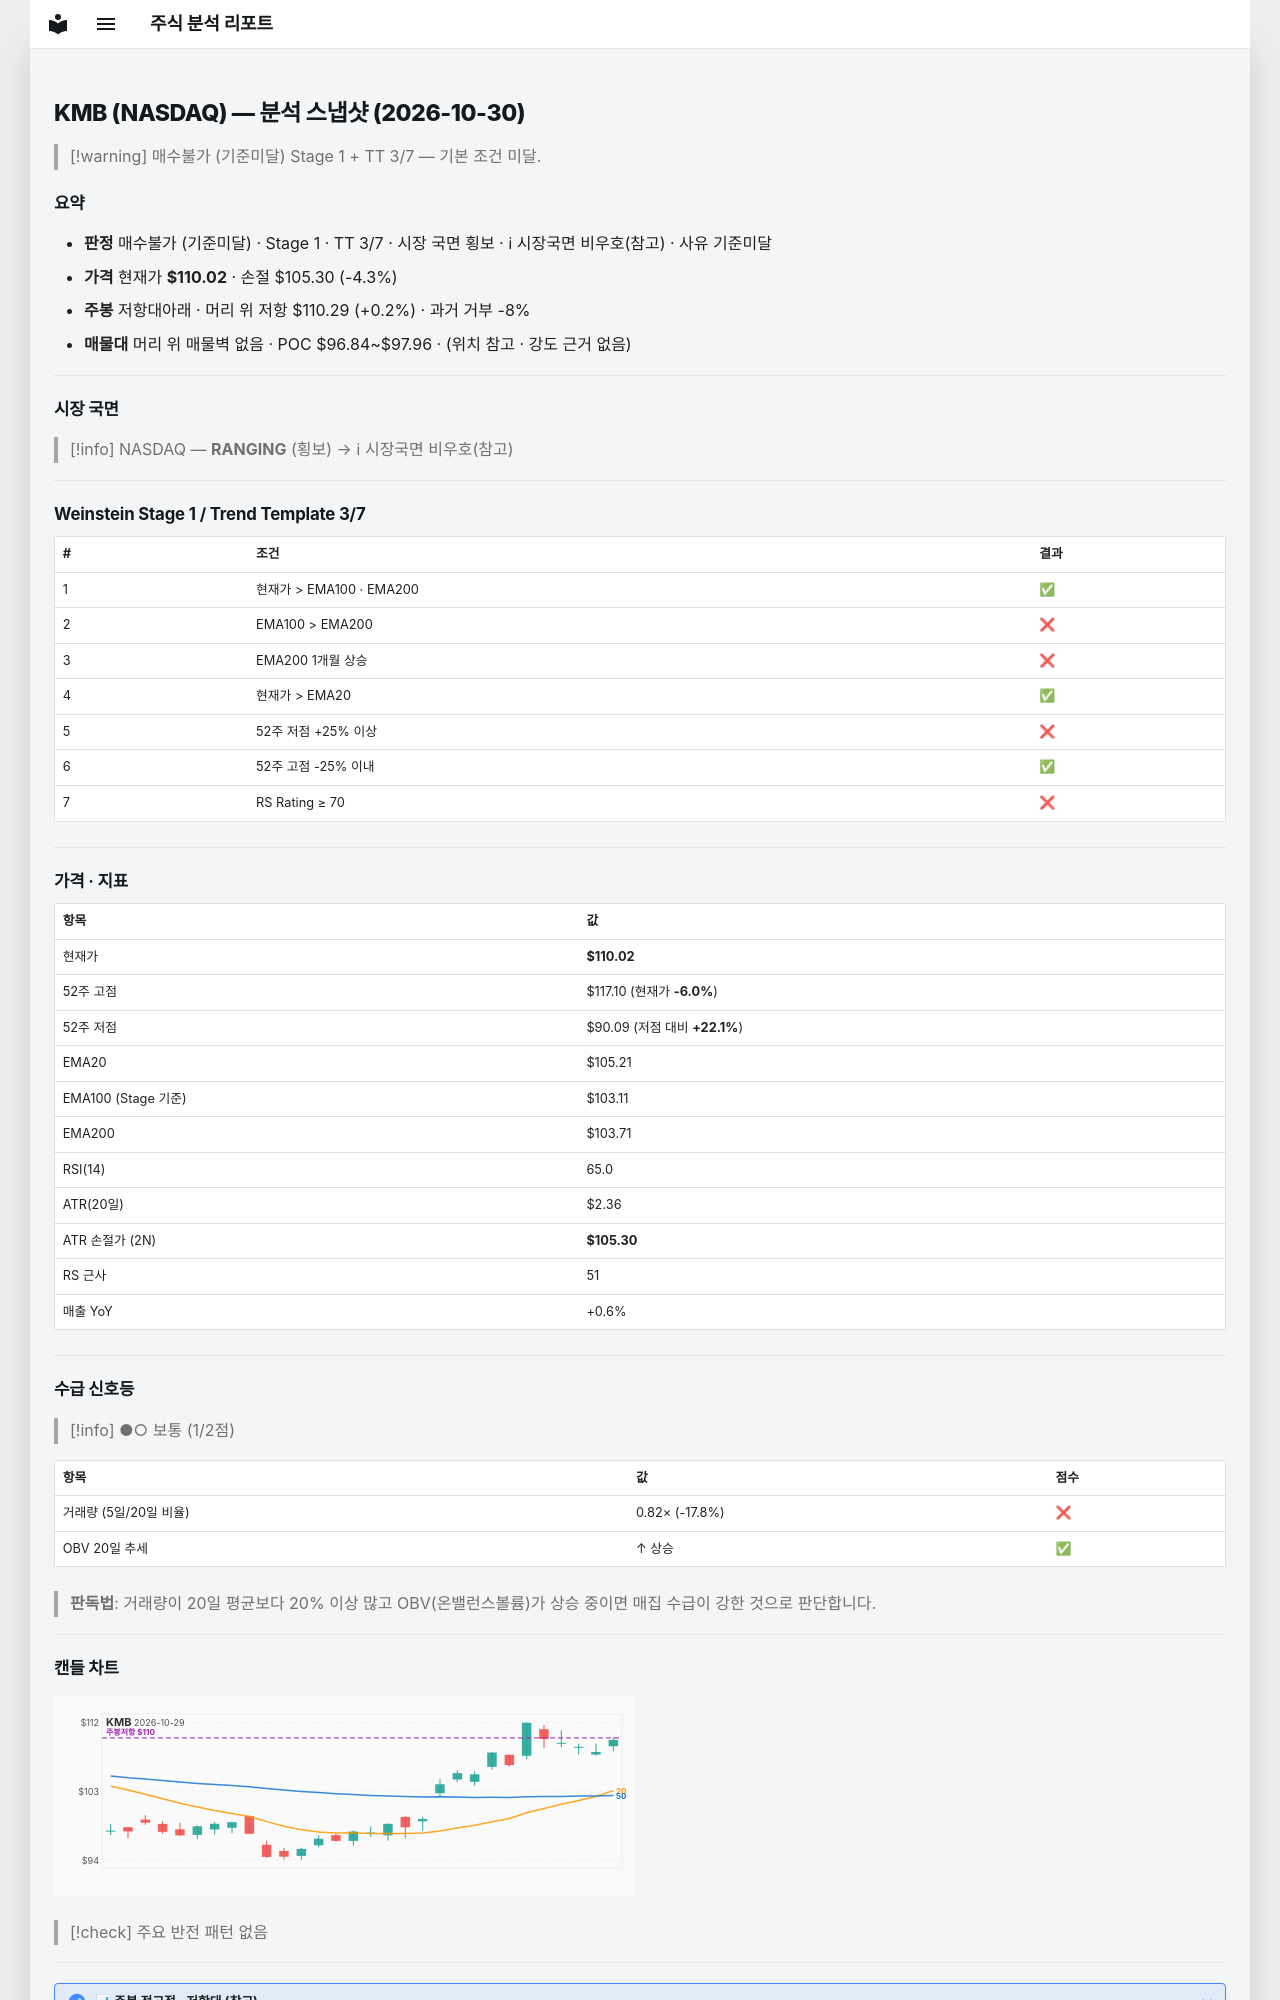

repository: soloandco/stock-reports · page: snapshots/KMB-2026-10-30/index.html · generator: mkdocs

---
type: analysis-snapshot
title: KMB 분석 스냅샷
ticker: KMB
market: NASDAQ
created: 2026-10-30
updated: 2026-10-30
bar-date: 2026-10-29
verdict: 매수불가
verdict-reason: 기준미달
real-rr: 0.06
sma50-gap-pct: 4.6
weekly-position: 저항대아래
weekly-overhead-price: 110.29
weekly-overhead-pct: 0.2
stage: 1
trend-template-score: 3
tt-max: 7
ma-set: ema-20-100-200
price: 110.0199966430664
stop-price: 105.29816349059561
market-regime: RANGING
supply-demand-score: 1/2
supply-demand-label: 보통
status: tracking
tags:
  - stock-agent
  - watchlist
  - KMB
  - analysis
related:
  - "[[analysis-template]]"
---

# KMB (NASDAQ) — 분석 스냅샷 (2026-10-30)

> [!warning] 매수불가 (기준미달)
> Stage 1 + TT 3/7 — 기본 조건 미달.

## 요약

- **판정** 매수불가 (기준미달) · Stage 1 · TT 3/7 · 시장 국면 횡보 · ℹ 시장국면 비우호(참고) · 사유 기준미달
- **가격** 현재가 **$110.02** · 손절 $105.30 (-4.3%)
- **주봉** 저항대아래 · 머리 위 저항 $110.29 (+0.2%) · 과거 거부 -8%
- **매물대** 머리 위 매물벽 없음 · POC $96.84~$97.96 · (위치 참고 · 강도 근거 없음)

---

## 시장 국면

> [!info] NASDAQ — **RANGING** (횡보) → ℹ 시장국면 비우호(참고)

---

## Weinstein Stage 1 / Trend Template 3/7

| # | 조건 | 결과 |
|---|------|------|
| 1 | 현재가 > EMA100 · EMA200 | ✅ |
| 2 | EMA100 > EMA200 | ❌ |
| 3 | EMA200 1개월 상승 | ❌ |
| 4 | 현재가 > EMA20 | ✅ |
| 5 | 52주 저점 +25% 이상 | ❌ |
| 6 | 52주 고점 -25% 이내 | ✅ |
| 7 | RS Rating ≥ 70 | ❌ |

---

## 가격 · 지표

| 항목 | 값 |
|------|---|
| 현재가 | **$110.02** |
| 52주 고점 | $117.10 (현재가 **-6.0%**) |
| 52주 저점 | $90.09 (저점 대비 **+22.1%**) |
| EMA20 | $105.21 |
| EMA100 (Stage 기준) | $103.11 |
| EMA200 | $103.71 |
| RSI(14) | 65.0 |
| ATR(20일) | $2.36 |
| ATR 손절가 (2N) | **$105.30** |
| RS 근사 | 51 |
| 매출 YoY | +0.6% |

---
## 수급 신호등

> [!info] ●○ 보통 (1/2점)

| 항목 | 값 | 점수 |
|------|------|------|
| 거래량 (5일/20일 비율) | 0.82× (-17.8%) | ❌ |
| OBV 20일 추세 | ↑ 상승 | ✅ |

> **판독법**: 거래량이 20일 평균보다 20% 이상 많고 OBV(온밸런스볼륨)가 상승 중이면 매집 수급이 강한 것으로 판단합니다.

---
